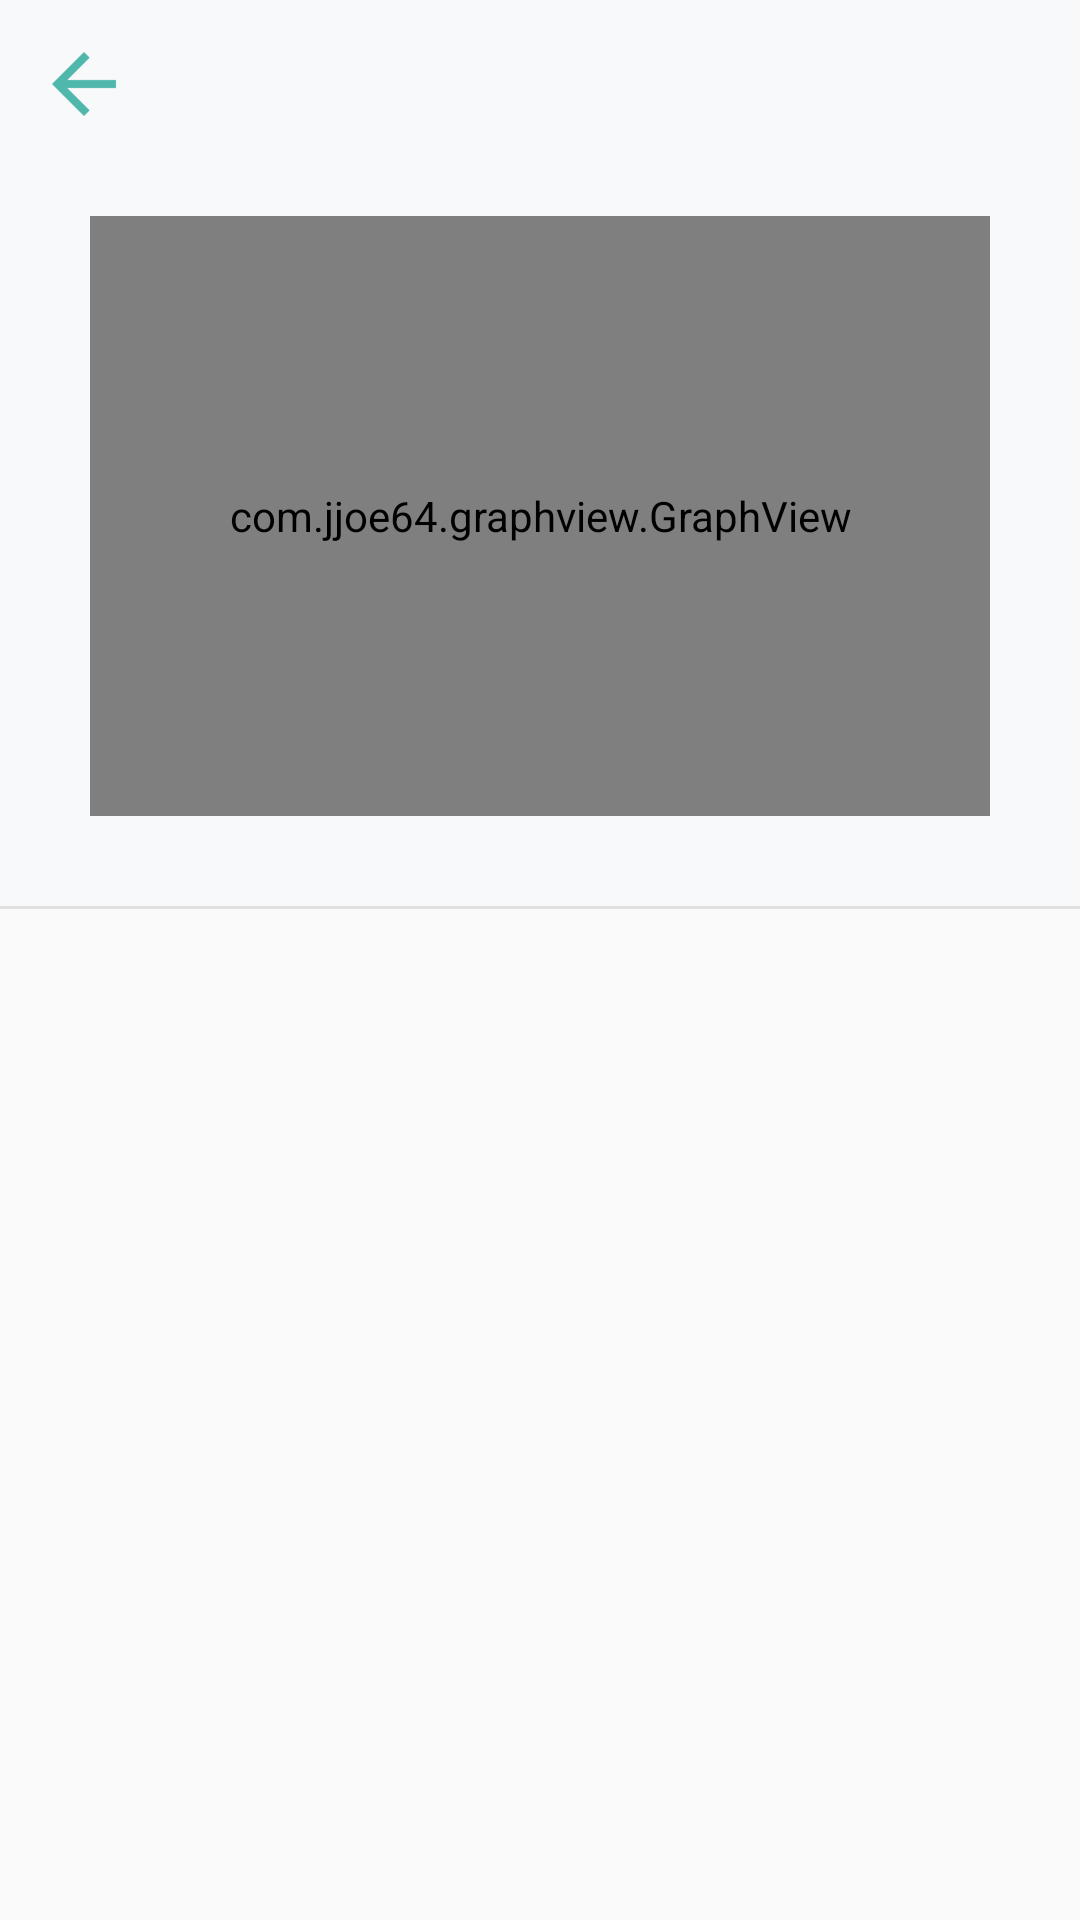

Here is an Android app screen rendered from its layout file. Give the layout XML and the strings, colors and styles it references.
<!-- AndroidManifest.xml: activity theme AppTheme -->
<!-- res/layout/activity_company.xml -->
<?xml version="1.0" encoding="utf-8"?>
<android.support.constraint.ConstraintLayout xmlns:android="http://schemas.android.com/apk/res/android"
    xmlns:app="http://schemas.android.com/apk/res-auto"
    xmlns:tools="http://schemas.android.com/tools"
    android:layout_width="match_parent"
    android:layout_height="match_parent"
    tools:context=".CompanyActivity">

    <android.support.design.widget.AppBarLayout
        android:id="@+id/abCompanyLayout"
        android:layout_width="match_parent"
        android:layout_height="wrap_content">

        <android.support.v7.widget.Toolbar
            android:id="@+id/abCompany"
            android:layout_width="match_parent"
            android:layout_height="wrap_content"
            android:background="@color/colorBackgroundAccent"
            android:theme="@style/ThemeOverlay.AppCompat.ActionBar"
            app:navigationIcon="@drawable/ic_back"
            app:popupTheme="@style/ThemeOverlay.AppCompat.Light" />

    </android.support.design.widget.AppBarLayout>


    <ScrollView
        android:id="@+id/scrollCompany"
        android:layout_width="match_parent"
        android:layout_height="0dp"
        android:focusableInTouchMode="true"
        app:layout_constraintBottom_toBottomOf="parent"
        app:layout_constraintEnd_toEndOf="parent"
        app:layout_constraintStart_toStartOf="parent"
        app:layout_constraintTop_toBottomOf="@+id/abCompanyLayout">

        <LinearLayout
            android:layout_width="match_parent"
            android:layout_height="wrap_content"
            android:orientation="vertical">

            <LinearLayout
                android:id="@+id/backGroundGraph"
                android:layout_width="match_parent"
                android:layout_height="match_parent"
                android:background="@color/colorBackgroundAccent"
                app:layout_constraintTop_toBottomOf="@+id/abCompany">

                <com.jjoe64.graphview.GraphView
                    android:id="@+id/graphShare"
                    android:layout_width="match_parent"
                    android:layout_height="200dp"
                    android:layout_marginBottom="@dimen/graph_vertical_margin"
                    android:layout_marginLeft="@dimen/graph_horizontal_margin"
                    android:layout_marginRight="@dimen/graph_horizontal_margin"
                    android:layout_marginTop="@dimen/activity_vertical_margin"
                    android:background="@color/colorBackgroundAccent"
                    app:layout_constraintTop_toBottomOf="@+id/abCompany"
                    tools:layout_editor_absoluteX="8dp" />
            </LinearLayout>

            <View
                android:id="@+id/dividerGraph"
                android:layout_width="match_parent"
                android:layout_height="1dp"
                android:background="@color/colorDivider"
                app:layout_constraintTop_toBottomOf="@id/backGroundGraph" />

        </LinearLayout>
    </ScrollView>

</android.support.constraint.ConstraintLayout>
<!-- resources referenced by this layout -->
<resources>
  <color name="colorBackgroundAccent">#f8f9fa</color>
  <color name="colorDivider">#e0e0e0</color>
  <dimen name="activity_vertical_margin">16dp</dimen>
  <dimen name="graph_horizontal_margin">30dp</dimen>
  <dimen name="graph_vertical_margin">30dp</dimen>
  <!-- drawable ic_back: png bitmap (drawable-hdpi, 350 bytes) -->
  <style name="AppTheme" parent="Theme.AppCompat.Light.NoActionBar">
          
          <item name="colorPrimary">@color/colorPrimary</item>
          <item name="colorPrimaryDark">@color/colorPrimaryDark</item>
          <item name="android:windowLightStatusBar" tools:targetApi="23">true</item>
          <item name="android:statusBarColor" tools:targetApi="23">@color/colorStatusBar</item>
          <item name="spinnerStyle">@style/AppTheme.SpinnerStyle</item>
          <item name="android:spinnerStyle">@style/AppTheme.SpinnerStyle</item>
      </style>
  <color name="colorPrimary">#26a69a</color>
  <color name="colorPrimaryDark">#00766c</color>
  <style name="AppTheme.SpinnerStyle" parent="Widget.AppCompat.Spinner">
          <item name="overlapAnchor">true</item>
          <item name="android:background">@drawable/spinner_arrow</item>
      </style>
  <!-- drawable spinner_arrow (drawable) -->
  <?xml version="1.0" encoding="utf-8"?>
  <selector xmlns:android="http://schemas.android.com/apk/res/android">
  
      <item>
  
          <layer-list>
  
              <item>
                  <color android:color="@color/colorPrimary" />
              </item>
  
              <item>
                  <shape>
                      <padding android:left="50dp" android:right="50dp" />
                  </shape>
              </item>
  
              <item android:right="5dp">
                  <bitmap android:gravity="center_vertical|right" android:src="@drawable/ic_arrow_down" />
              </item>
  
          </layer-list>
  
      </item>
  
  </selector>
</resources>
